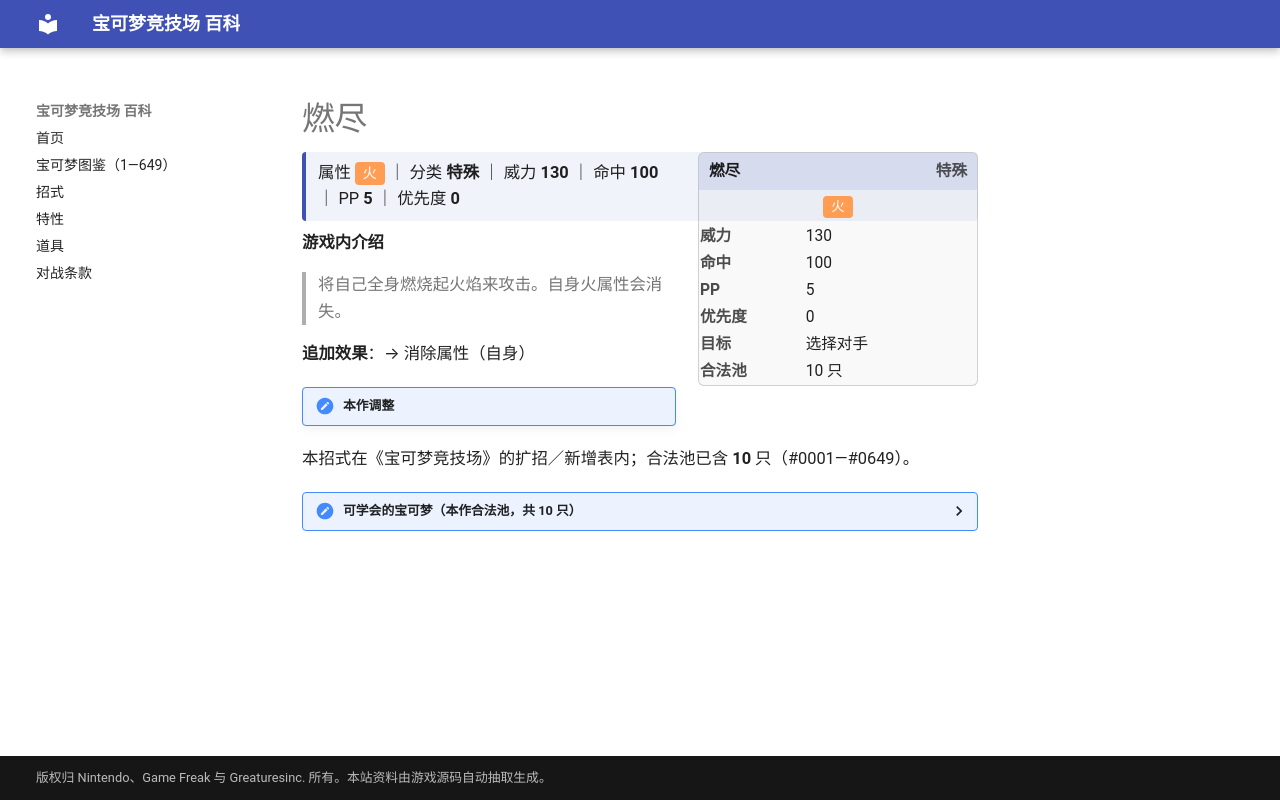

repository: nanmoboys/pkmn-arena-wiki · page: moves/燃尽/index.html · generator: mkdocs

# 燃尽

<div class="infobox">
<div class="ib-h"><span>燃尽</span><span class="ib-no">特殊</span></div>
<div class="ib-ty"><span class="tp" style="background:#FF9D55">火</span></div>
<table class="ib-t"><tr><th>威力</th><td>130</td></tr><tr><th>命中</th><td>100</td></tr><tr><th>PP</th><td>5</td></tr><tr><th>优先度</th><td>0</td></tr><tr><th>目标</th><td>选择对手</td></tr><tr><th>合法池</th><td>10 只</td></tr></table></div>
<div class="head-stat">属性 <span class="tp" style="background:#FF9D55">火</span> ｜ 分类 <b>特殊</b> ｜ 威力 <b>130</b> ｜ 命中 <b>100</b> ｜ PP <b>5</b> ｜ 优先度 <b>0</b></div>

**游戏内介绍**

> 将自己全身燃烧起火焰来攻击。自身火属性会消失。

**追加效果**：→ 消除属性（自身）

!!! note "本作调整"

本招式在《宝可梦竞技场》的扩招／新增表内；合法池已含 **10** 只（#0001—#0649）。

<details class="pool"><summary>可学会的宝可梦（本作合法池，共 10 只）</summary>

<p>卡蒂狗、风速狗、火焰鸟、火球鼠、火岩鼠、火暴兽、凤王、暖暖猪、炒炒猪、炎武王</p>

</details>
